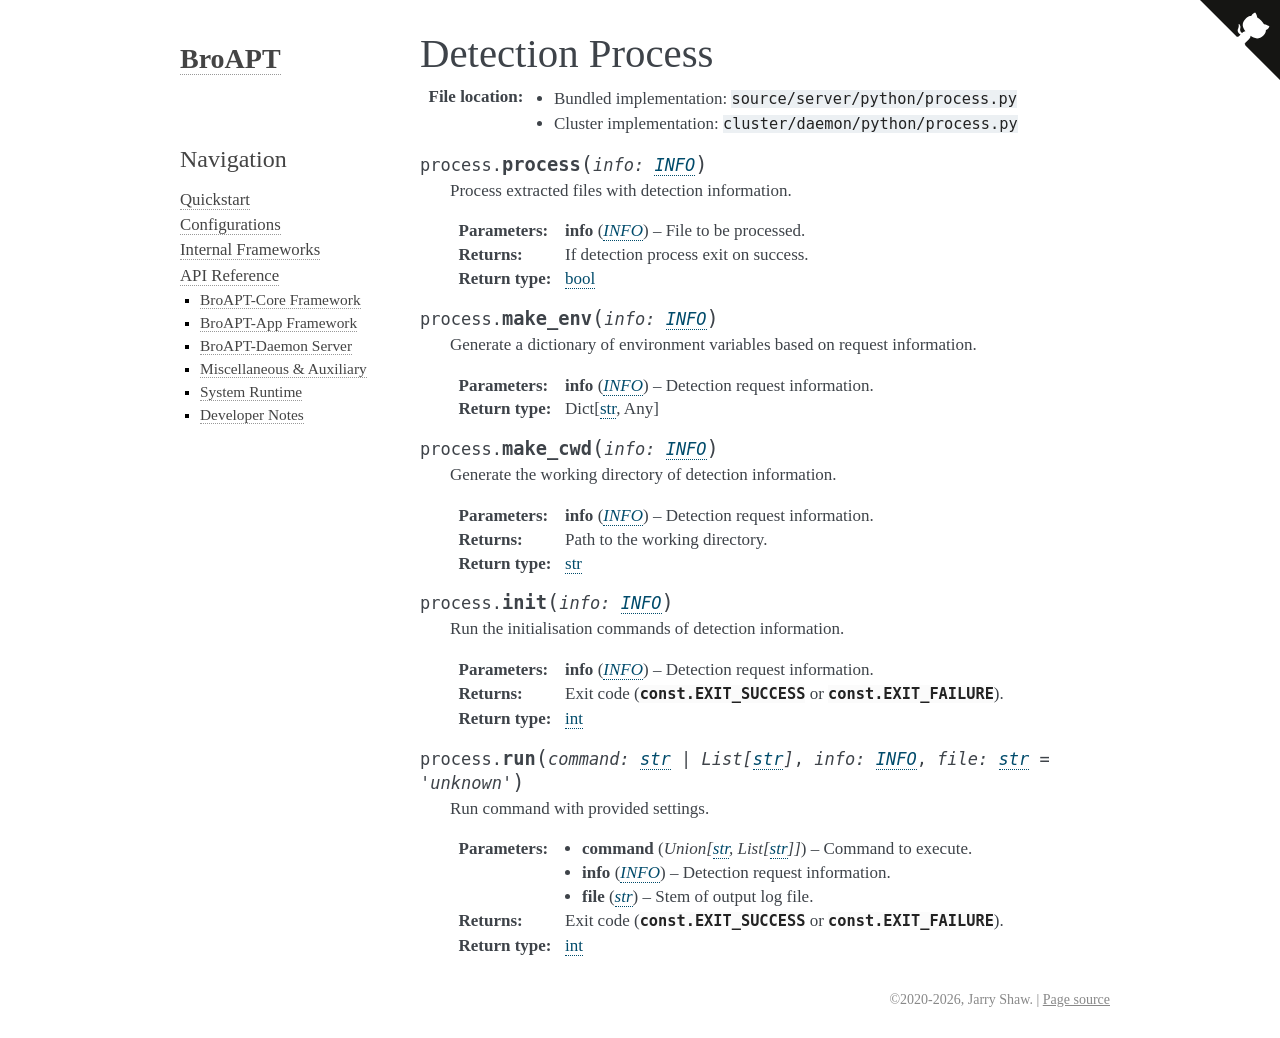

repository: JarryShaw/broapt · page: api.daemon.python.process.html · generator: sphinx

-----------------
Detection Process
-----------------

:File location:

   * Bundled implementation: ``source/server/python/process.py``
   * Cluster implementation: ``cluster/daemon/python/process.py``

.. function:: process.process(info: INFO)

   Process extracted files with detection information.

   :param INFO info: File to be processed.
   :return: If detection process exit on success.
   :rtype: bool

.. function:: process.make_env(info: INFO)

   Generate a dictionary of environment variables based on request information.

   :param INFO info: Detection request information.
   :rtype: Dict[str, Any]

.. function:: process.make_cwd(info: INFO)

   Generate the working directory of detection information.

   :param INFO info: Detection request information.
   :return: Path to the working directory.
   :rtype: str

.. function:: process.init(info: INFO)

   Run the initialisation commands of detection information.

   :param INFO info: Detection request information.
   :return: Exit code (:data:`const.EXIT_SUCCESS` or :data:`const.EXIT_FAILURE`).
   :rtype: int

.. function:: process.run(command: Union[str, List[str]], info: INFO, file: str = 'unknown')

   Run command with provided settings.

   :param command: Command to execute.
   :type command: Union[str, List[str]]
   :param INFO info: Detection request information.
   :param str file: Stem of output log file.
   :return: Exit code (:data:`const.EXIT_SUCCESS` or :data:`const.EXIT_FAILURE`).
   :rtype: int
